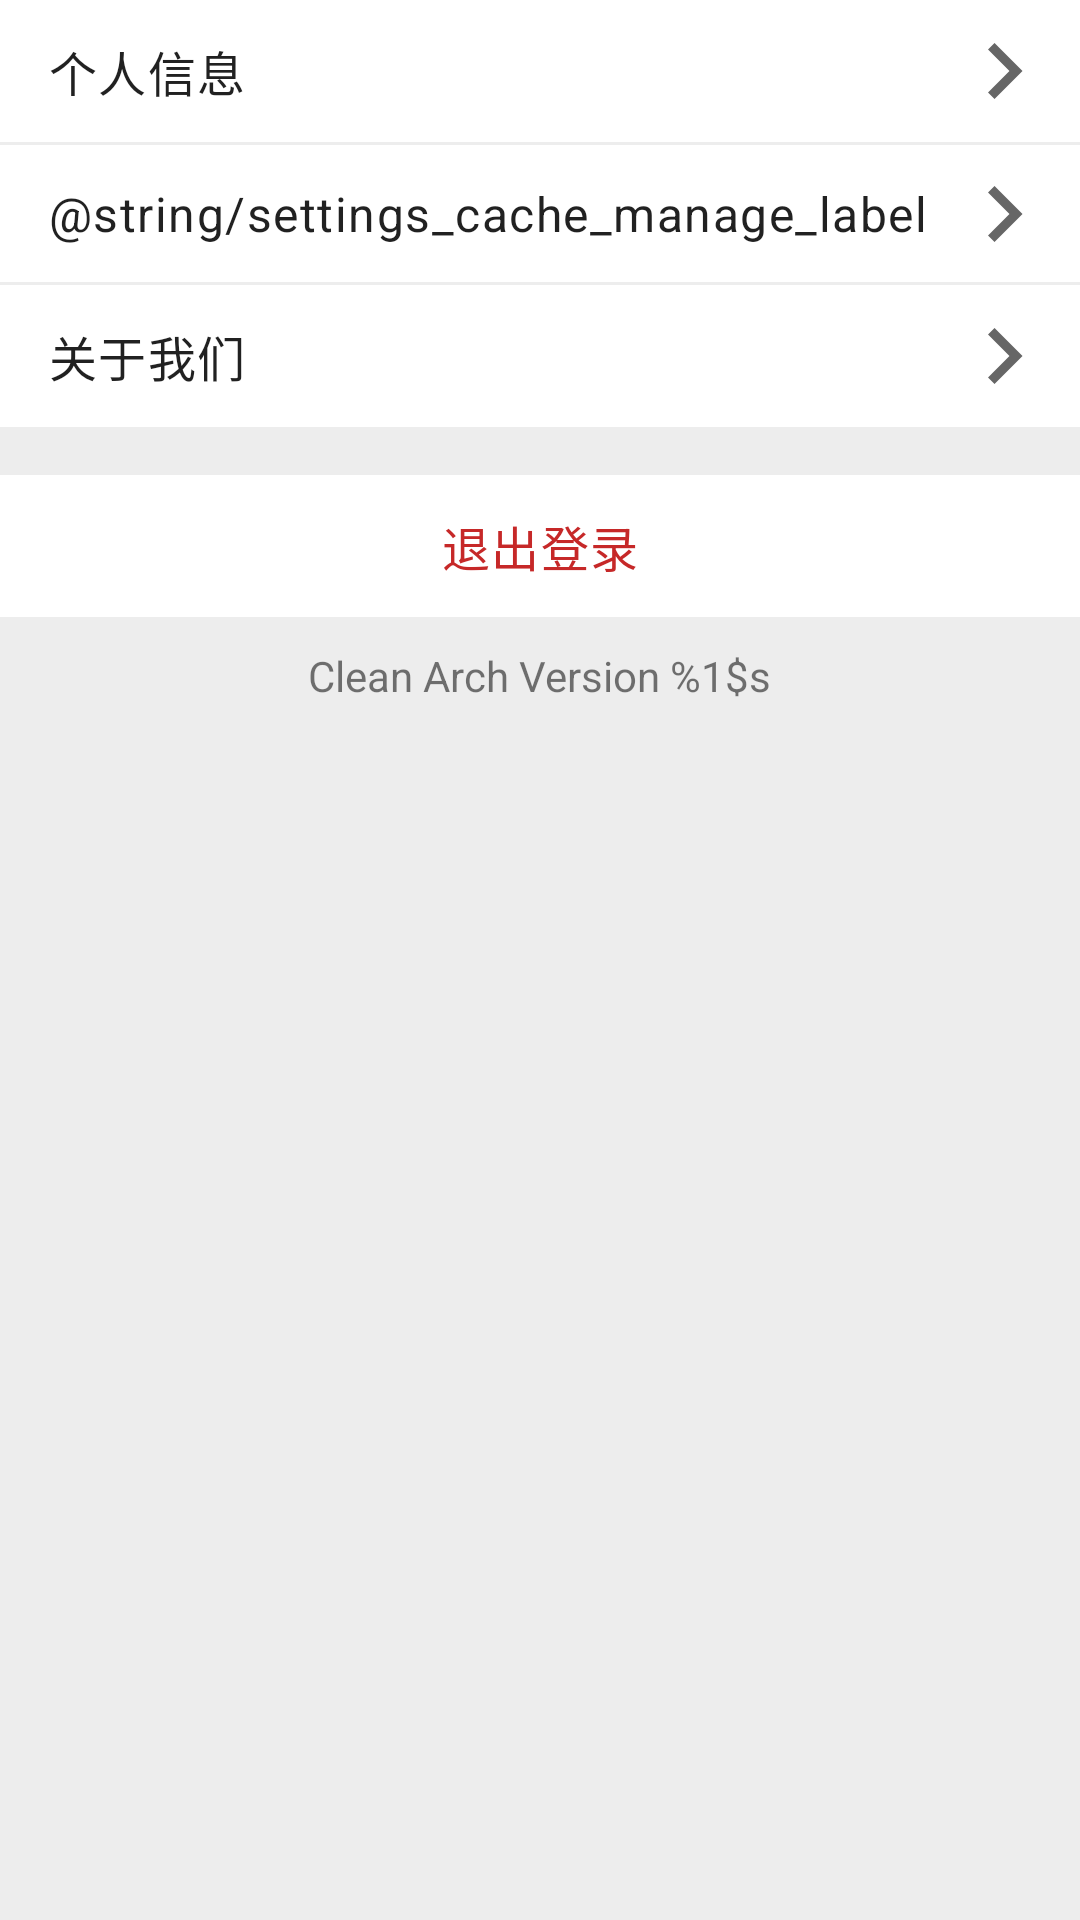

This screen was rendered from an Android layout file. Write that file and the resources it references.
<!-- AndroidManifest.xml: application theme AppTheme -->
<!-- res/layout/activity_settings.xml -->
<?xml version="1.0" encoding="utf-8"?>
<ScrollView xmlns:android="http://schemas.android.com/apk/res/android"
    xmlns:app="http://schemas.android.com/apk/res-auto"
    android:layout_width="match_parent"
    android:layout_height="match_parent"
    android:fillViewport="true">

    <LinearLayout
        android:layout_width="match_parent"
        android:layout_height="wrap_content"
        android:background="@color/message_background_color"
        android:orientation="vertical">

        <androidx.constraintlayout.widget.ConstraintLayout
            android:id="@+id/panel_person_info"
            android:layout_width="match_parent"
            android:layout_height="wrap_content"
            android:background="?attr/colorSurface"
            android:foreground="?attr/selectableItemBackground"
            android:paddingStart="16dp"
            android:paddingTop="12dp"
            android:paddingEnd="16dp"
            android:paddingBottom="12dp">

            <TextView
                android:id="@+id/text_person_info_label"
                style="@style/TextAppearance.MaterialComponents.Body1"
                android:layout_width="wrap_content"
                android:layout_height="wrap_content"
                android:text="@string/settings_person_info_label"
                android:textSize="16sp"
                app:layout_constraintEnd_toStartOf="@id/image_person_info_arrow"
                app:layout_constraintHorizontal_chainStyle="spread_inside"
                app:layout_constraintStart_toStartOf="parent"
                app:layout_constraintTop_toTopOf="parent" />

            <ImageView
                android:id="@+id/image_person_info_arrow"
                android:layout_width="20dp"
                android:layout_height="20dp"
                android:contentDescription="@string/image_content_description"
                android:src="@drawable/setting_arrow_icon"
                app:layout_constraintBottom_toBottomOf="@id/text_person_info_label"
                app:layout_constraintEnd_toEndOf="parent"
                app:layout_constraintStart_toEndOf="@+id/text_person_info_label"
                app:layout_constraintTop_toTopOf="@id/text_person_info_label" />

        </androidx.constraintlayout.widget.ConstraintLayout>

        <androidx.constraintlayout.widget.ConstraintLayout
            android:id="@+id/panel_cache_mange"
            android:layout_width="match_parent"
            android:layout_height="wrap_content"
            android:layout_marginTop="1dp"
            android:background="?attr/colorSurface"
            android:foreground="?attr/selectableItemBackground"
            android:paddingStart="16dp"
            android:paddingTop="12dp"
            android:paddingEnd="16dp"
            android:paddingBottom="12dp">

            <TextView
                android:id="@+id/text_cache_manager_label"
                style="@style/TextAppearance.MaterialComponents.Body1"
                android:layout_width="wrap_content"
                android:layout_height="wrap_content"
                android:text="@string/settings_cache_manage_label"
                android:textSize="16sp"
                app:layout_constraintEnd_toStartOf="@id/text_cache_manager_arrow"
                app:layout_constraintHorizontal_chainStyle="spread_inside"
                app:layout_constraintStart_toStartOf="parent"
                app:layout_constraintTop_toTopOf="parent" />

            <ImageView
                android:id="@+id/text_cache_manager_arrow"
                android:layout_width="20dp"
                android:layout_height="20dp"
                android:contentDescription="@string/image_content_description"
                android:src="@drawable/setting_arrow_icon"
                app:layout_constraintBottom_toBottomOf="@id/text_cache_manager_label"
                app:layout_constraintEnd_toEndOf="parent"
                app:layout_constraintStart_toEndOf="@+id/text_cache_manager_label"
                app:layout_constraintTop_toTopOf="@id/text_cache_manager_label" />

        </androidx.constraintlayout.widget.ConstraintLayout>

        <androidx.constraintlayout.widget.ConstraintLayout
            android:id="@+id/panel_about_us"
            android:layout_width="match_parent"
            android:layout_height="wrap_content"
            android:layout_marginTop="1dp"
            android:background="?attr/colorSurface"
            android:foreground="?attr/selectableItemBackground"
            android:paddingStart="16dp"
            android:paddingTop="12dp"
            android:paddingEnd="16dp"
            android:paddingBottom="12dp">

            <TextView
                android:id="@+id/text_about_us_label"
                style="@style/TextAppearance.MaterialComponents.Body1"
                android:layout_width="wrap_content"
                android:layout_height="wrap_content"
                android:text="@string/settings_about_us_label"
                android:textSize="16sp"
                app:layout_constraintEnd_toStartOf="@id/text_about_us_arrow"
                app:layout_constraintHorizontal_chainStyle="spread_inside"
                app:layout_constraintStart_toStartOf="parent"
                app:layout_constraintTop_toTopOf="parent" />

            <ImageView
                android:id="@+id/text_about_us_arrow"
                android:layout_width="20dp"
                android:layout_height="20dp"
                android:contentDescription="@string/image_content_description"
                android:src="@drawable/setting_arrow_icon"
                app:layout_constraintBottom_toBottomOf="@id/text_about_us_label"
                app:layout_constraintEnd_toEndOf="parent"
                app:layout_constraintStart_toEndOf="@+id/text_about_us_label"
                app:layout_constraintTop_toTopOf="@id/text_about_us_label" />

        </androidx.constraintlayout.widget.ConstraintLayout>

        <TextView
            android:id="@+id/text_logout_label"
            style="@style/TextAppearance.MaterialComponents.Body1"
            android:layout_width="match_parent"
            android:layout_height="wrap_content"
            android:layout_marginTop="16dp"
            android:background="?attr/colorSurface"
            android:foreground="?attr/selectableItemBackground"
            android:gravity="center"
            android:paddingStart="16dp"
            android:paddingTop="12dp"
            android:paddingEnd="16dp"
            android:paddingBottom="12dp"
            android:text="@string/settings_logout_label"
            android:textColor="?attr/colorAccent"
            android:textSize="16sp" />

        <TextView
            android:id="@+id/text_version"
            android:layout_width="wrap_content"
            android:layout_height="wrap_content"
            android:layout_gravity="center_horizontal"
            android:layout_marginTop="10dp"
            android:text="@string/settings_version_info"
            app:layout_constraintEnd_toEndOf="parent"
            app:layout_constraintStart_toStartOf="parent"
            app:layout_constraintTop_toBottomOf="@+id/text_logout_label" />

    </LinearLayout>

</ScrollView>
<!-- resources referenced by this layout -->
<resources>
  <color name="message_background_color">#EDEDED</color>
  <!-- drawable setting_arrow_icon (drawable) -->
  <vector xmlns:android="http://schemas.android.com/apk/res/android"
      android:width="32dp"
      android:height="32dp"
      android:viewportWidth="1024"
      android:viewportHeight="1024">
      <path
          android:fillColor="#666666"
          android:pathData="M862.15,512l-477.53,477.53L273.23,878.15 639.38,512 273.23,145.85 384.62,34.47z" />
  </vector>
  <string name="image_content_description">图片</string>
  <string name="settings_about_us_label">关于我们</string>
  <string name="settings_logout_label">退出登录</string>
  <string name="settings_person_info_label">个人信息</string>
  <string name="settings_version_info">Clean Arch Version %1$s</string>
  <style name="AppTheme" parent="Theme.MaterialComponents.Light.NoActionBar">
          
          <item name="colorPrimary">@color/colorPrimary</item>
          <item name="colorPrimaryDark">@color/colorPrimaryDark</item>
          <item name="colorAccent">@color/colorAccent</item>
      </style>
  <color name="colorPrimary">#3949ab</color>
  <color name="colorPrimaryDark">#283593</color>
  <color name="colorAccent">#c62828</color>
</resources>
